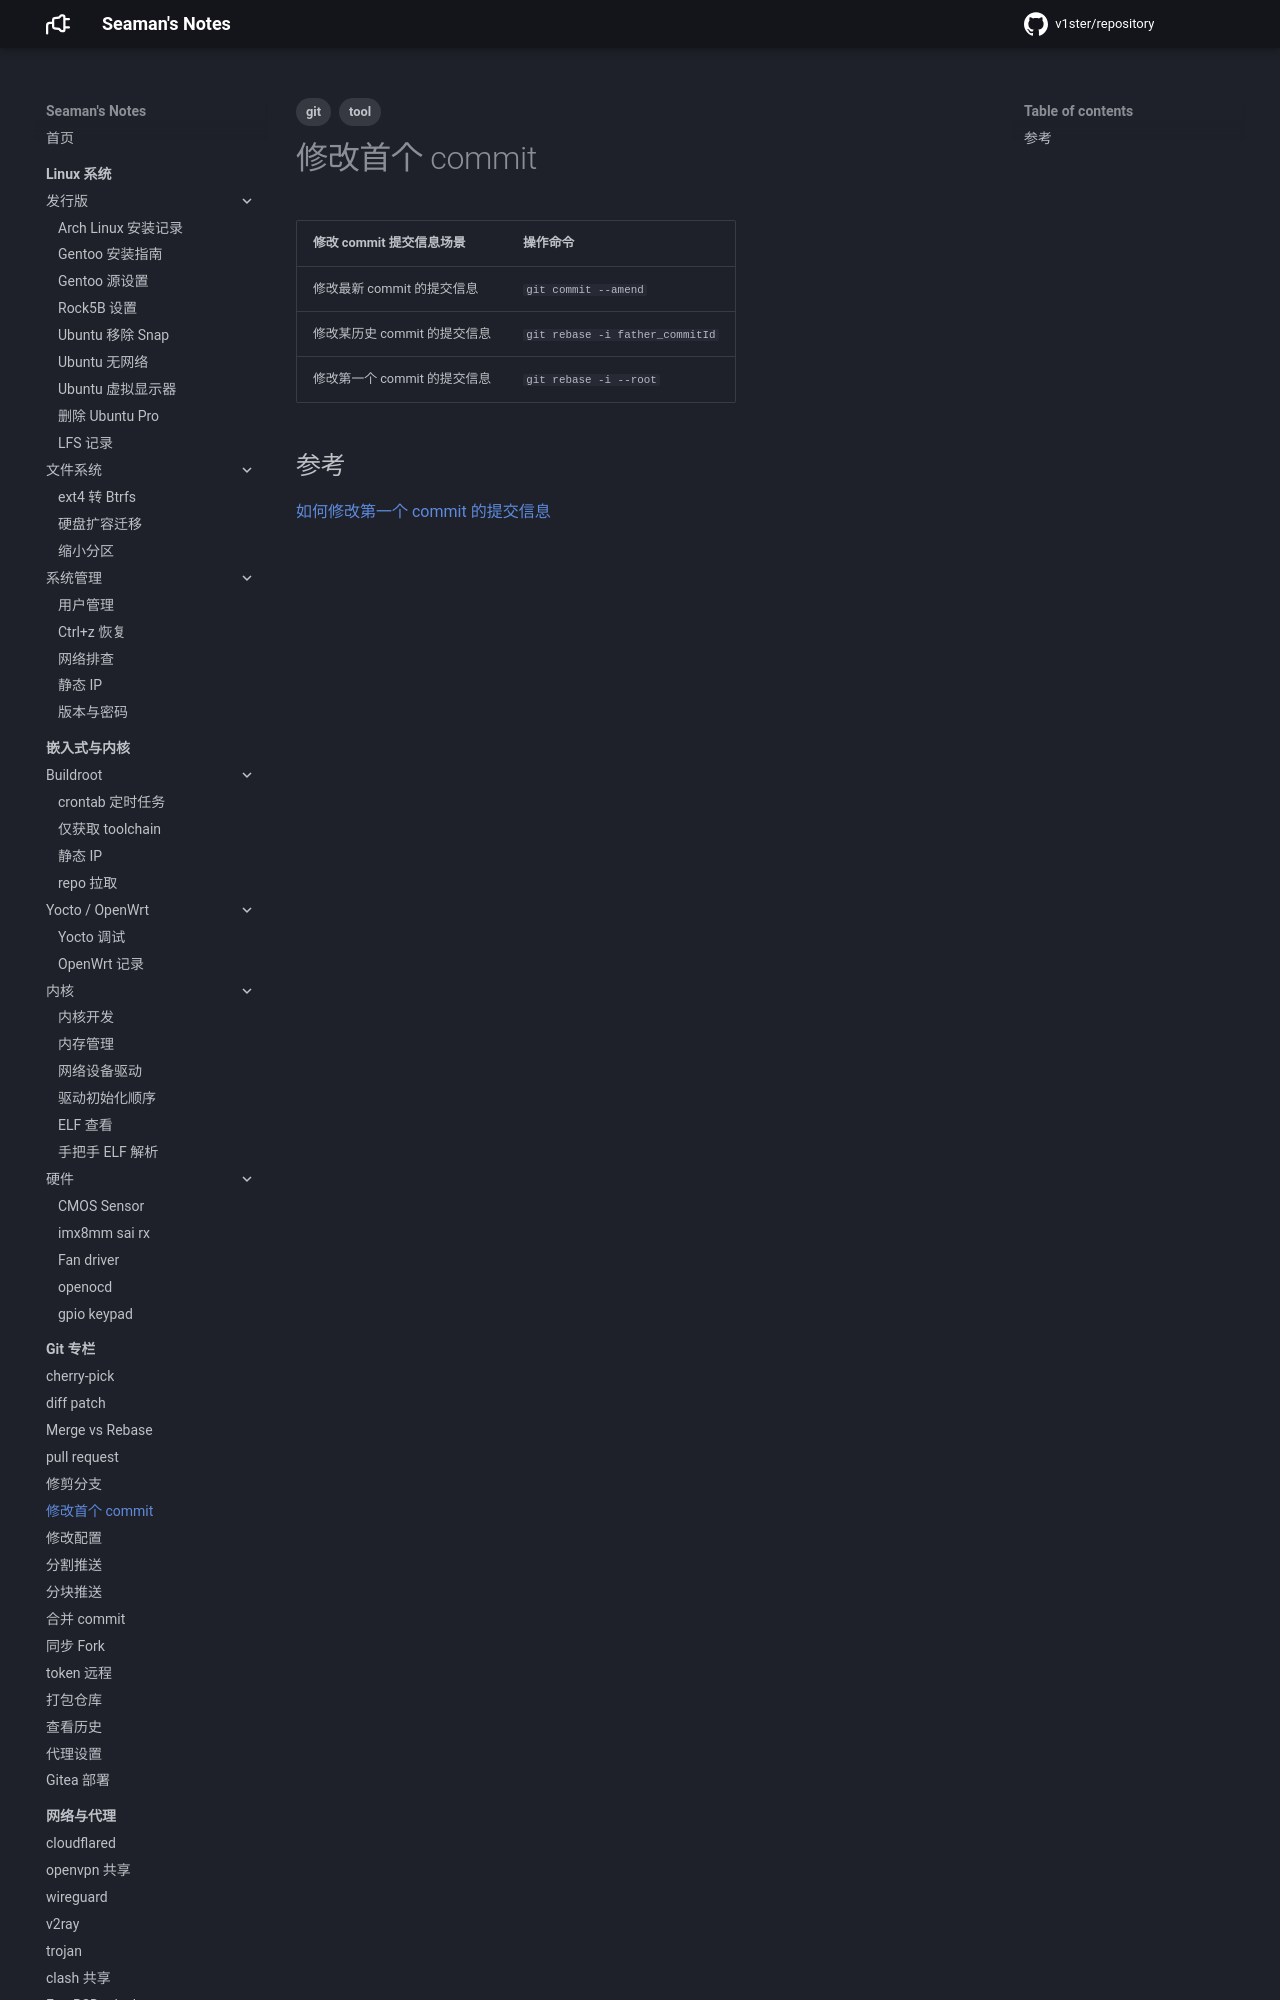

repository: v1ster/wiki · page: git/git 修改第一个commit 信息/index.html · generator: mkdocs

---
title: git 修改第一个commit 信息
date: 2023-08-22
categories:
  - git
tags:
  - git
  - tool
---

| 修改 commit 提交信息场景| 操作命令 |
|------------------------------|------------|
| 修改最新 commit 的提交信息| `git commit --amend`
| 修改某历史 commit 的提交信息 |
